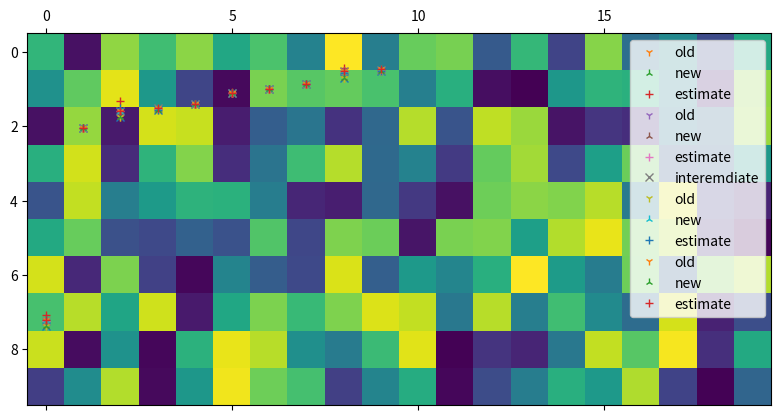

The script that saved this image:
import numpy as np
import scipy.stats 
import matplotlib.pyplot as plt
#%matplotlib notebook
plt.rcParams['figure.dpi'] = 100

N = 10
A = np.random.rand(N,2*N)
#A = np.random.rand(N,2*N)
plt.matshow(A)

U,s_base,Vt = np.linalg.svd(A)
plt.plot(s_base,'x')

A_ = A.copy()
#A_[:,-1]= 0.5*A_[:,-1] #some place for changes
a = A_[:,-1:]
a_prime = -A_[:,-1:]
U,s,Vt = np.linalg.svd(A_)
G = np.block([
    [np.zeros((2*N-1,2*N-1)),A[:,:-1].T@a_prime],
    [a_prime.T@A[:,:-1],2*a.T@a_prime]
    ])

#estimate D lambda
d = np.zeros(N)
for i in range(N):
    v = Vt[i,:]
    d[i]= v@G@v
    
#calcualte D sigma
d = d/(2*s) #comes from dervative of sqrt
d_right=d
s_estimate = s+d

# alterantive tests
#s_estimate = s_base-2*d


#go over the eigenvalues
#l_est = s**2-d
#s_estimate = np.sqrt(l_est)

U_new,s_new,Vt_new = np.linalg.svd(A[:,:-1])
plt.plot(s_base,'1',label='old')
plt.plot(s_new,'2',label='new')
plt.plot(s_estimate,'+',label='estimate')
plt.legend()

d

A_ = A.copy()
g = 0.25
a_orig = A_[:,-1]
A_[:,-1]= g*a_orig #some place for changes
a = A_[:,-1:]
a_prime = ((1-g)*a_orig).reshape(-1,1)
U,s,Vt = np.linalg.svd(A_)

G = a_prime@a.T + a@a_prime.T

#estimate D lambda
d = np.zeros(N)
for i in range(N):
    u = U[:,i]
    d[i]= u@G@u
    
#calcualte D sigma
d = d/(2*s) #comes from dervative of sqrt
d_left = d
s_estimate = s+d


#%matplotlib notebook
U_old,s_old,Vt_old = np.linalg.svd(A[:,:-1])
U_new,s_new,Vt_new = np.linalg.svd(A)
plt.plot(s_old,'1',label='old')
plt.plot(s_new,'2',label='new')
plt.plot(s_estimate,'+',label='estimate')
plt.plot(s,'x',label="interemdiate")
plt.legend()

A_ = A.copy()
#A_[:,-1]= 0.5*A_[:,-1] #some place for changes

U,sigma,Vt = np.linalg.svd(A_,full_matrices=False)

s = np.linalg.norm(Vt[:,:-1],axis=1)

s_estimate = sigma*s


U_old,s_old,Vt_old = np.linalg.svd(A)
U_new,s_new,Vt_new = np.linalg.svd(A[:,:-1])
plt.plot(s_old,'1',label='old')
plt.plot(s_new,'2',label='new')
plt.plot(s_estimate,'+',label='estimate')
plt.legend()
#plt.gca().set_yscale('log',basey=10)


A_ = A.copy()
a = A_[:,-1]
A_[:,-1]= 0 #some place for changes

U,sigma,Vt = np.linalg.svd(A_,full_matrices=False)

#attach the new vector in v
r = np.count_nonzero(sigma>1e-16)
v_prime = np.zeros_like(Vt[:,-1])
v_prime[:r] = (U[:,:r].T@a)/sigma[:r]

s = np.linalg.norm(np.hstack([Vt[:,:-1],v_prime.reshape(-1,1)]),axis=1)

s_estimate =sigma*s
if r <min(A.shape):
    sigma_new = np.linalg.norm(U[:,r:].T@a)
    if len(sigma) >r:
    
        s_estimate[r]=sigma_new
    else:
        s_estimate = np.append(sigma*s,sigma_new)


%matplotlib notebook
U_old,s_old,Vt_old = np.linalg.svd(A[:,:-1])
U_new,s_new,Vt_new = np.linalg.svd(A)
plt.plot(s_old,'1',label='old')
plt.plot(s_new,'2',label='new')
plt.plot(s_estimate,'+',label='estimate')
plt.legend()
#plt.gca().set_yscale('log',basey=10)


